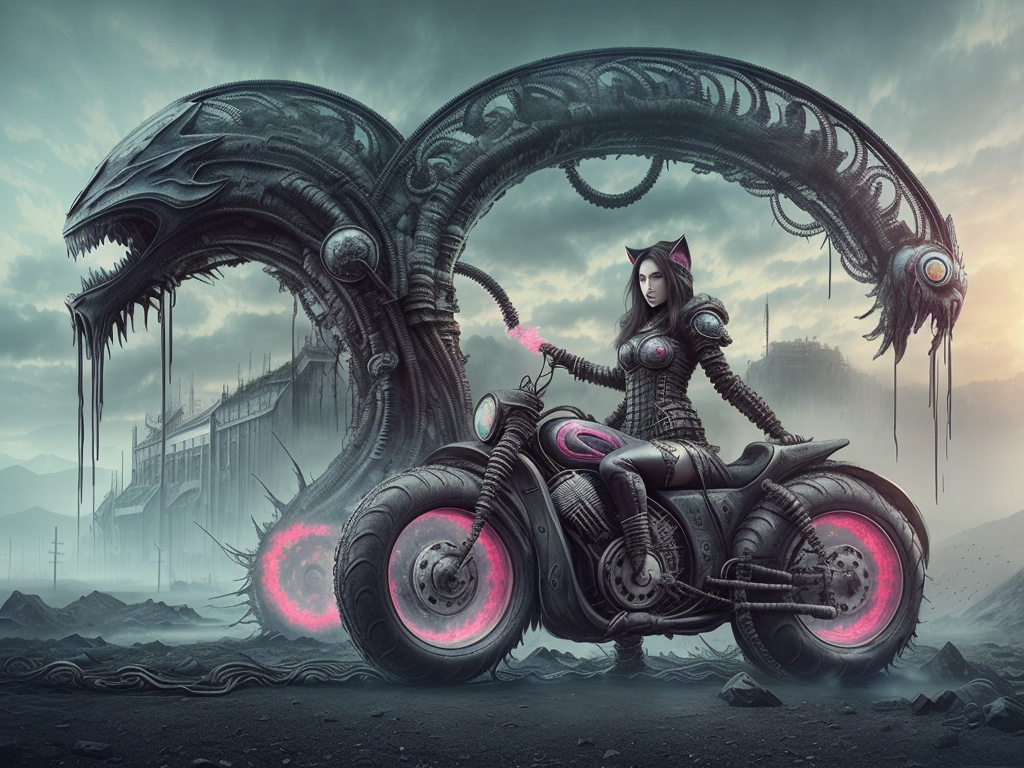
Generation parameters embedded in this image by AUTOMATIC1111 Stable Diffusion web UI or a fork of it (Forge, ...) (PNG 'parameters' text chunk):
elden ring style, postapocalypse, knollingcase, analog style, dreamlikeart, swpunk, synthwave, modelshoot style, cyborgdiffusion splash page for digital artist website, dripping water pouring on coding designer anthropomorphic cat man, hyperrealistic design, rainbows, amazing punk braided Blue black absurdly long hair okappa, dawn, gears, labcoat, widgets, pulleys, rube goldberg machine, laptop, matrix code, incredible design, easel, kittens, flying fox, ramen noodles, crying, large magenta eyes
Negative prompt: ((words)), (logo)  NG_DeepNegative_V1_75T, (conjoined), tiling, blurry, lowres, less than five fingers, more than five fingers, ugly hands, (extra limb), missing limb, ((b&w)), missing toe, extra toe,  missing toes, , words, missing limbs, missing leg, missing arm, bad anatomy, missing fingers, extra fingers, flat picture, bad art, ((blurry)), duplicate, [redacted], [redacted]ish, detached, logo, words
Steps: 150, Sampler: Euler a, CFG scale: 7, Seed: 801602486, Size: 1024x768, Model hash: e6e99610c4, Model: Art_&_Eros_aEros_-_A_tribute_to_beauty_artErosAerosATribute_aerosPruned
Template: elden ring style, postapocalypse, knollingcase, analog style, dreamlikeart, swpunk, synthwave, modelshoot style, cyborgdiffusion __splash__
Negative Template: __bad__